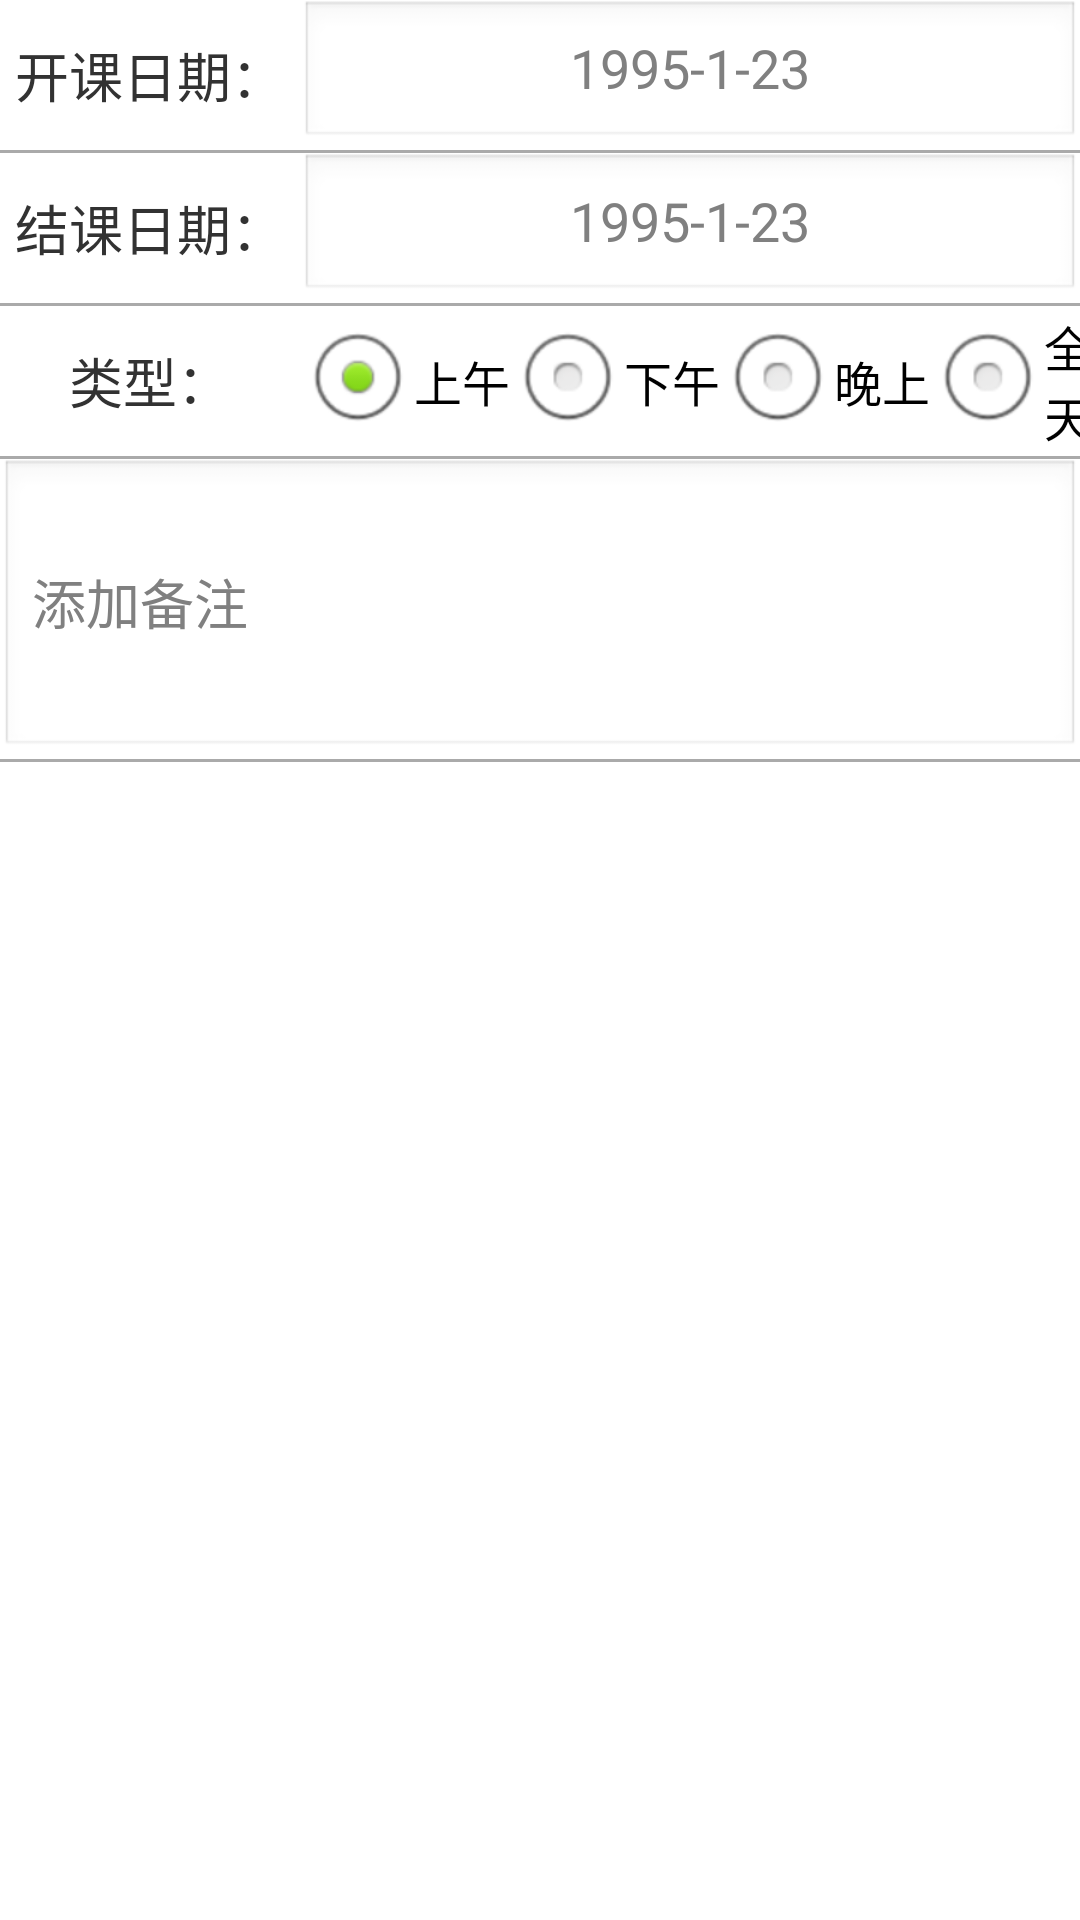

Produce the Android XML layout that renders to this screen, including the resource entries it uses.
<!-- AndroidManifest.xml: application theme MyTitleTheme -->
<!-- res/layout/activity_addtime.xml -->
<?xml version="1.0" encoding="utf-8"?>
<LinearLayout xmlns:android="http://schemas.android.com/apk/res/android"
    android:layout_width="match_parent"
    android:layout_height="match_parent"
    android:orientation="vertical" >

    
   <LinearLayout 
        android:layout_width="fill_parent"
        android:layout_height="50dp"
        android:orientation="horizontal">
        
        <TextView 
            android:gravity="center"
            android:layout_width="100dp"
            android:layout_height="fill_parent"
            android:textSize="18sp"
            android:text="开课日期："/>
        <EditText 
            android:layout_width="fill_parent"
            android:layout_height="fill_parent"
            android:id="@+id/addtime_startdata"
            android:gravity="center"
            android:editable="false"
            android:hint="1995-1-23"/>
              
    </LinearLayout>
    <View 
        android:layout_width="fill_parent"
        android:layout_height="1dp"
        android:background="@android:color/darker_gray"/>
    
     
    <LinearLayout 
        android:layout_width="fill_parent"
        android:layout_height="50dp"
        android:orientation="horizontal">
        
        <TextView 
            android:gravity="center"
            android:layout_width="100dp"
            android:layout_height="fill_parent"
            android:textSize="18sp"
            android:text="结课日期："/>
        <EditText 
            android:editable="false"
            android:layout_width="fill_parent"
            android:layout_height="fill_parent"
            android:id="@+id/addtime_enddata"
            android:gravity="center"
            android:hint="1995-1-23"/>
           
    </LinearLayout>
    <View 
        android:layout_width="fill_parent"
        android:layout_height="1dp"
        android:background="@android:color/darker_gray"/>
    
    
    <LinearLayout 
        android:layout_width="fill_parent"
        android:layout_height="50dp"
        android:orientation="horizontal">
        
        <TextView 
            android:layout_width="100dp"
        	android:layout_height="fill_parent"
        	android:text="类型："
        	android:textSize="18sp" 
        	android:gravity="center"/>
    
    	<RadioGroup 
        	android:id="@+id/addtime_daytype"
        	android:layout_width="fill_parent"
        	android:layout_height="fill_parent"
        	android:orientation="horizontal"> 
        	<RadioButton 
            	android:checked="true"
            	android:layout_height="fill_parent"
            	android:layout_width="wrap_content"
            	android:text="上午"
            	android:id="@+id/rb_shang"/>        
        	<RadioButton 
            	android:layout_height="fill_parent"
            	android:layout_width="wrap_content"
            	android:text="下午"
            	android:id="@+id/rb_xia"/>
        	<RadioButton 
            	android:layout_height="fill_parent"
            	android:layout_width="wrap_content"
            	android:text="晚上"
            	android:id="@+id/rb_wan"/>
        	<RadioButton 
            	android:layout_height="fill_parent"
            	android:layout_width="wrap_content"
            	android:text="全天"
            	android:id="@+id/rb_quan"/>
        
    </RadioGroup>
   
    </LinearLayout>

     <View 
        android:layout_width="fill_parent"
        android:layout_height="1dp"
        android:background="@android:color/darker_gray"/>

     <EditText
         android:hint="添加备注"
         android:id="@+id/addtime_remark"
         android:layout_width="match_parent"
         android:layout_height="100dp" />
     <View 
        android:layout_width="fill_parent"
        android:layout_height="1dp"
        android:background="@android:color/darker_gray"/>

</LinearLayout>
<!-- resources referenced by this layout -->
<resources>
  <style name="MyTitleTheme" parent="@android:style/Theme.Light">
          <item name="android:windowTitleBackgroundStyle">@style/TitleBarBackground</item>
  	 	<item name="android:windowTitleSize">50dp</item>
      </style>
  <style name="TitleBarBackground">
          <item name="android:background">@android:color/holo_red_light</item>
      </style>
</resources>
